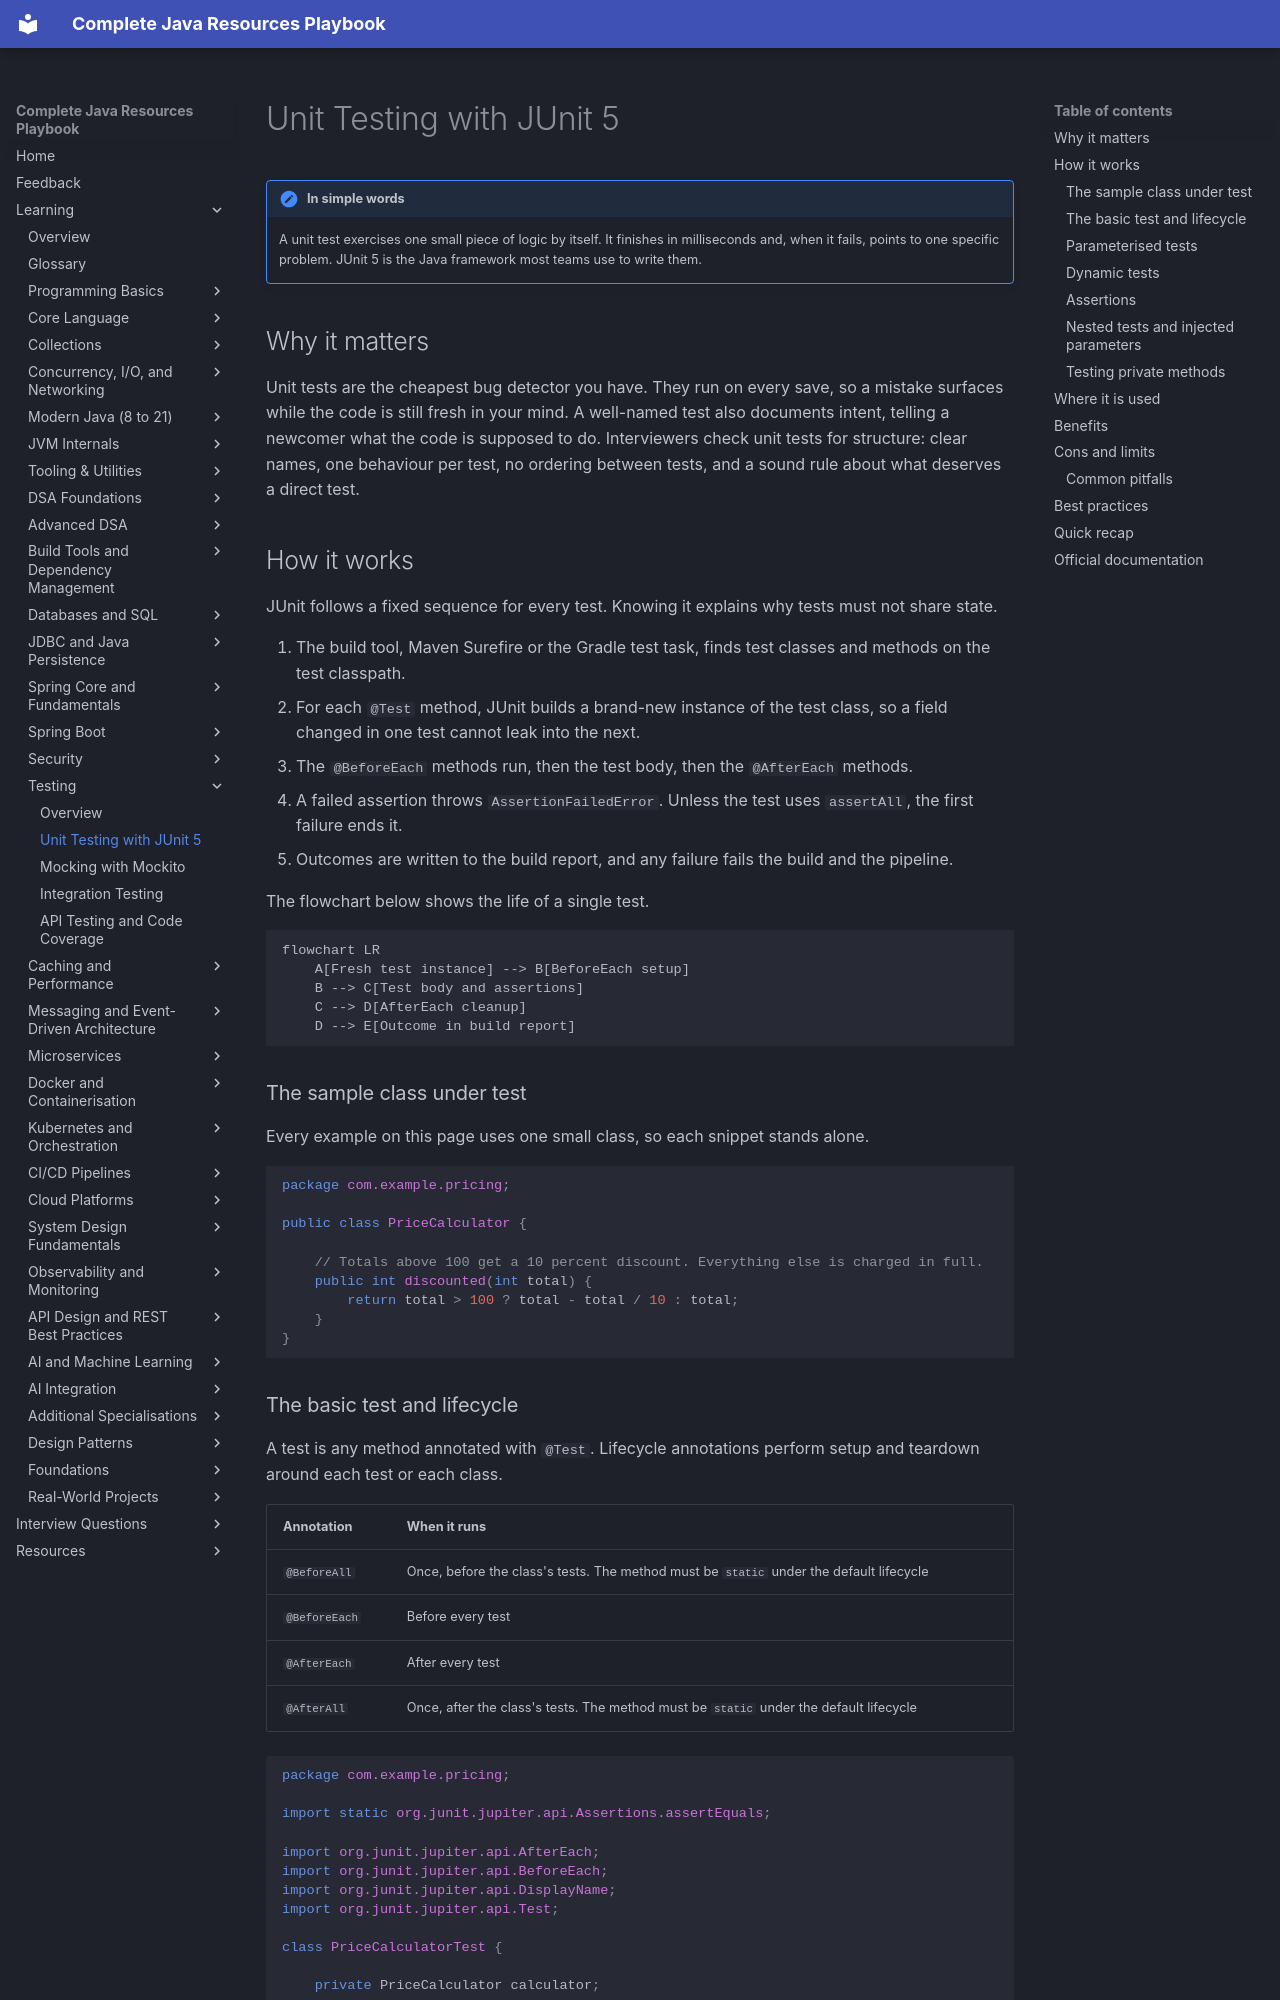

repository: AthiraMohan14/Complete-Java-Resource-PlayBook · page: learning/11-testing/unit-testing-junit/index.html · generator: mkdocs

# Unit Testing with JUnit 5

!!! note "In simple words"
    A unit test exercises one small piece of logic by itself. It finishes in milliseconds and, when it fails, points to one specific problem. JUnit 5 is the Java framework most teams use to write them.

## Why it matters

Unit tests are the cheapest bug detector you have. They run on every save, so a mistake surfaces while the code is still fresh in your mind. A well-named test also documents intent, telling a newcomer what the code is supposed to do. Interviewers check unit tests for structure: clear names, one behaviour per test, no ordering between tests, and a sound rule about what deserves a direct test.

## How it works

JUnit follows a fixed sequence for every test. Knowing it explains why tests must not share state.

1. The build tool, Maven Surefire or the Gradle test task, finds test classes and methods on the test classpath.
2. For each `@Test` method, JUnit builds a brand-new instance of the test class, so a field changed in one test cannot leak into the next.
3. The `@BeforeEach` methods run, then the test body, then the `@AfterEach` methods.
4. A failed assertion throws `AssertionFailedError`. Unless the test uses `assertAll`, the first failure ends it.
5. Outcomes are written to the build report, and any failure fails the build and the pipeline.

The flowchart below shows the life of a single test.

```mermaid
flowchart LR
    A[Fresh test instance] --> B[BeforeEach setup]
    B --> C[Test body and assertions]
    C --> D[AfterEach cleanup]
    D --> E[Outcome in build report]
```

### The sample class under test

Every example on this page uses one small class, so each snippet stands alone.

```java
package com.example.pricing;

public class PriceCalculator {

    // Totals above 100 get a 10 percent discount. Everything else is charged in full.
    public int discounted(int total) {
        return total > 100 ? total - total / 10 : total;
    }
}
```
